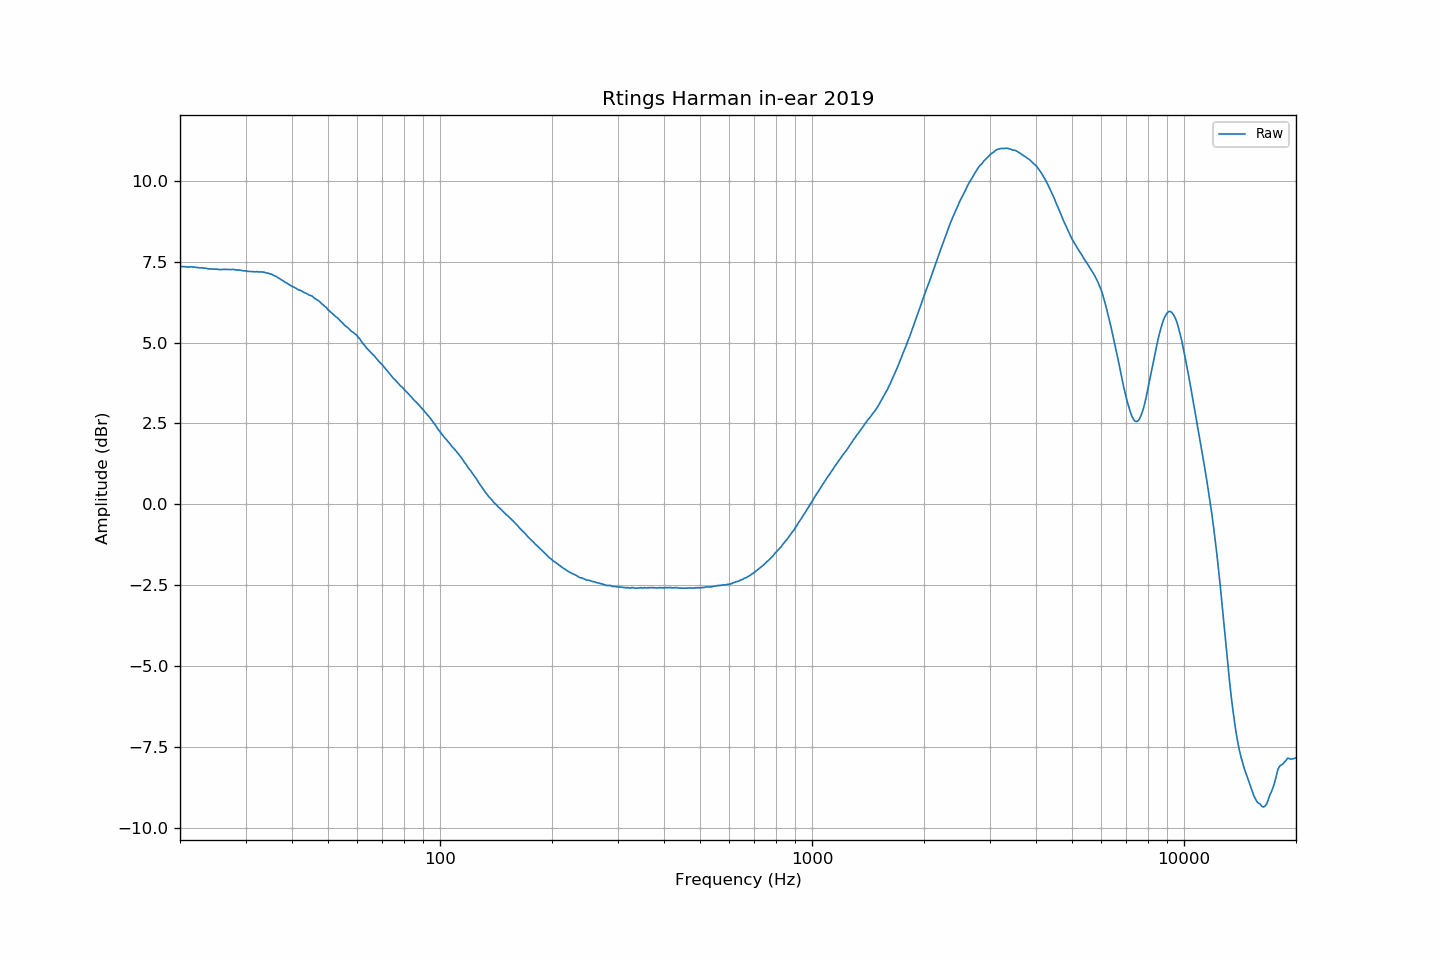

The data file committed next to this chart (first rows):
frequency, raw
20.00, 7.35
20.20, 7.35
20.40, 7.35
20.61, 7.35
20.81, 7.34
21.02, 7.34
21.23, 7.34
21.44, 7.34
21.66, 7.33
21.87, 7.33
22.09, 7.32
22.31, 7.32
22.54, 7.31
22.76, 7.31
22.99, 7.31
23.22, 7.30
23.45, 7.30
23.69, 7.29
23.92, 7.28
24.16, 7.27
24.40, 7.27
24.65, 7.27
24.89, 7.27
25.14, 7.27
25.39, 7.26
25.65, 7.26
25.91, 7.26
26.16, 7.26
26.43, 7.26
26.69, 7.26
26.96, 7.26
27.23, 7.26
27.50, 7.26
27.77, 7.26
28.05, 7.25
28.33, 7.25
28.62, 7.24
28.90, 7.24
29.19, 7.23
29.48, 7.22
29.78, 7.22
30.08, 7.21
30.38, 7.20
30.68, 7.20
30.99, 7.20
31.30, 7.19
31.61, 7.19
31.93, 7.19
32.24, 7.19
32.57, 7.18
32.89, 7.19
33.22, 7.18
33.55, 7.18
33.89, 7.16
34.23, 7.15
34.57, 7.14
34.92, 7.12
35.27, 7.11
35.62, 7.08
35.97, 7.06
... 635 more rows
